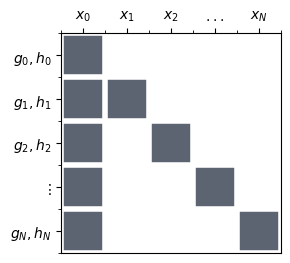

The matplotlib source for this figure:
import numpy as np
import matplotlib.pyplot as plt
from matplotlib.colors import ListedColormap

# Example data
functions = [r'$g_0,h_0$', r'$g_1,h_1$', r'$g_2,h_2$', r'$\vdots$', r'$g_N,h_N$']
variables = [r'$x_0$', r'$x_1$', r'$x_2$', r'$...$', r'$x_N$']

dependency_matrix = np.array([
    [1, 0, 0, 0, 0],
    [1, 1, 0, 0, 0],
    [1, 0, 1, 0, 0],
    [1, 0, 0, 1, 0],
    [1, 0, 0, 0, 1],
])

# fig, ax = plt.subplots()

plt.figure(figsize=(3, 3))

cmap = ListedColormap(["#FFFFFF", "#5B6470"])
plt.imshow(dependency_matrix, cmap=cmap, interpolation="nearest", vmin=0, vmax=1)

# Major ticks
plt.xticks(np.arange(len(variables)))
plt.yticks(np.arange(len(functions)))

plt.xticks(np.arange(len(variables)), labels=variables)
plt.yticks(np.arange(len(functions)), labels=functions)

# move x axis labels to the top of the plot
plt.gca().xaxis.set_ticks_position('top')
plt.gca().xaxis.set_label_position('top')
# plt.setp(ax.get_xticklabels(), rotation=45, ha="left")

# Create minor ticks at cell boundaries
plt.xticks(np.arange(-0.5, len(variables), 1), minor=True)
plt.yticks(np.arange(-0.5, len(functions), 1), minor=True)

# Draw custom gridlines (cell boundaries)
plt.grid(
    which="minor",
    color='white',
    linestyle='-',
    linewidth=4
)

# ax.tick_params(which="minor", bottom=False, left=False)

# Remove outer spines for clean matrix look (optional)
# for spine in plt.gca().spines.values():
#     spine.set_visible(False)


# set equal aspect ratio
plt.gca().set_aspect('equal', adjustable='box')

plt.tight_layout()

plt.savefig('dependency_matrix_option_a.png', bbox_inches='tight', dpi=600)
plt.show()
